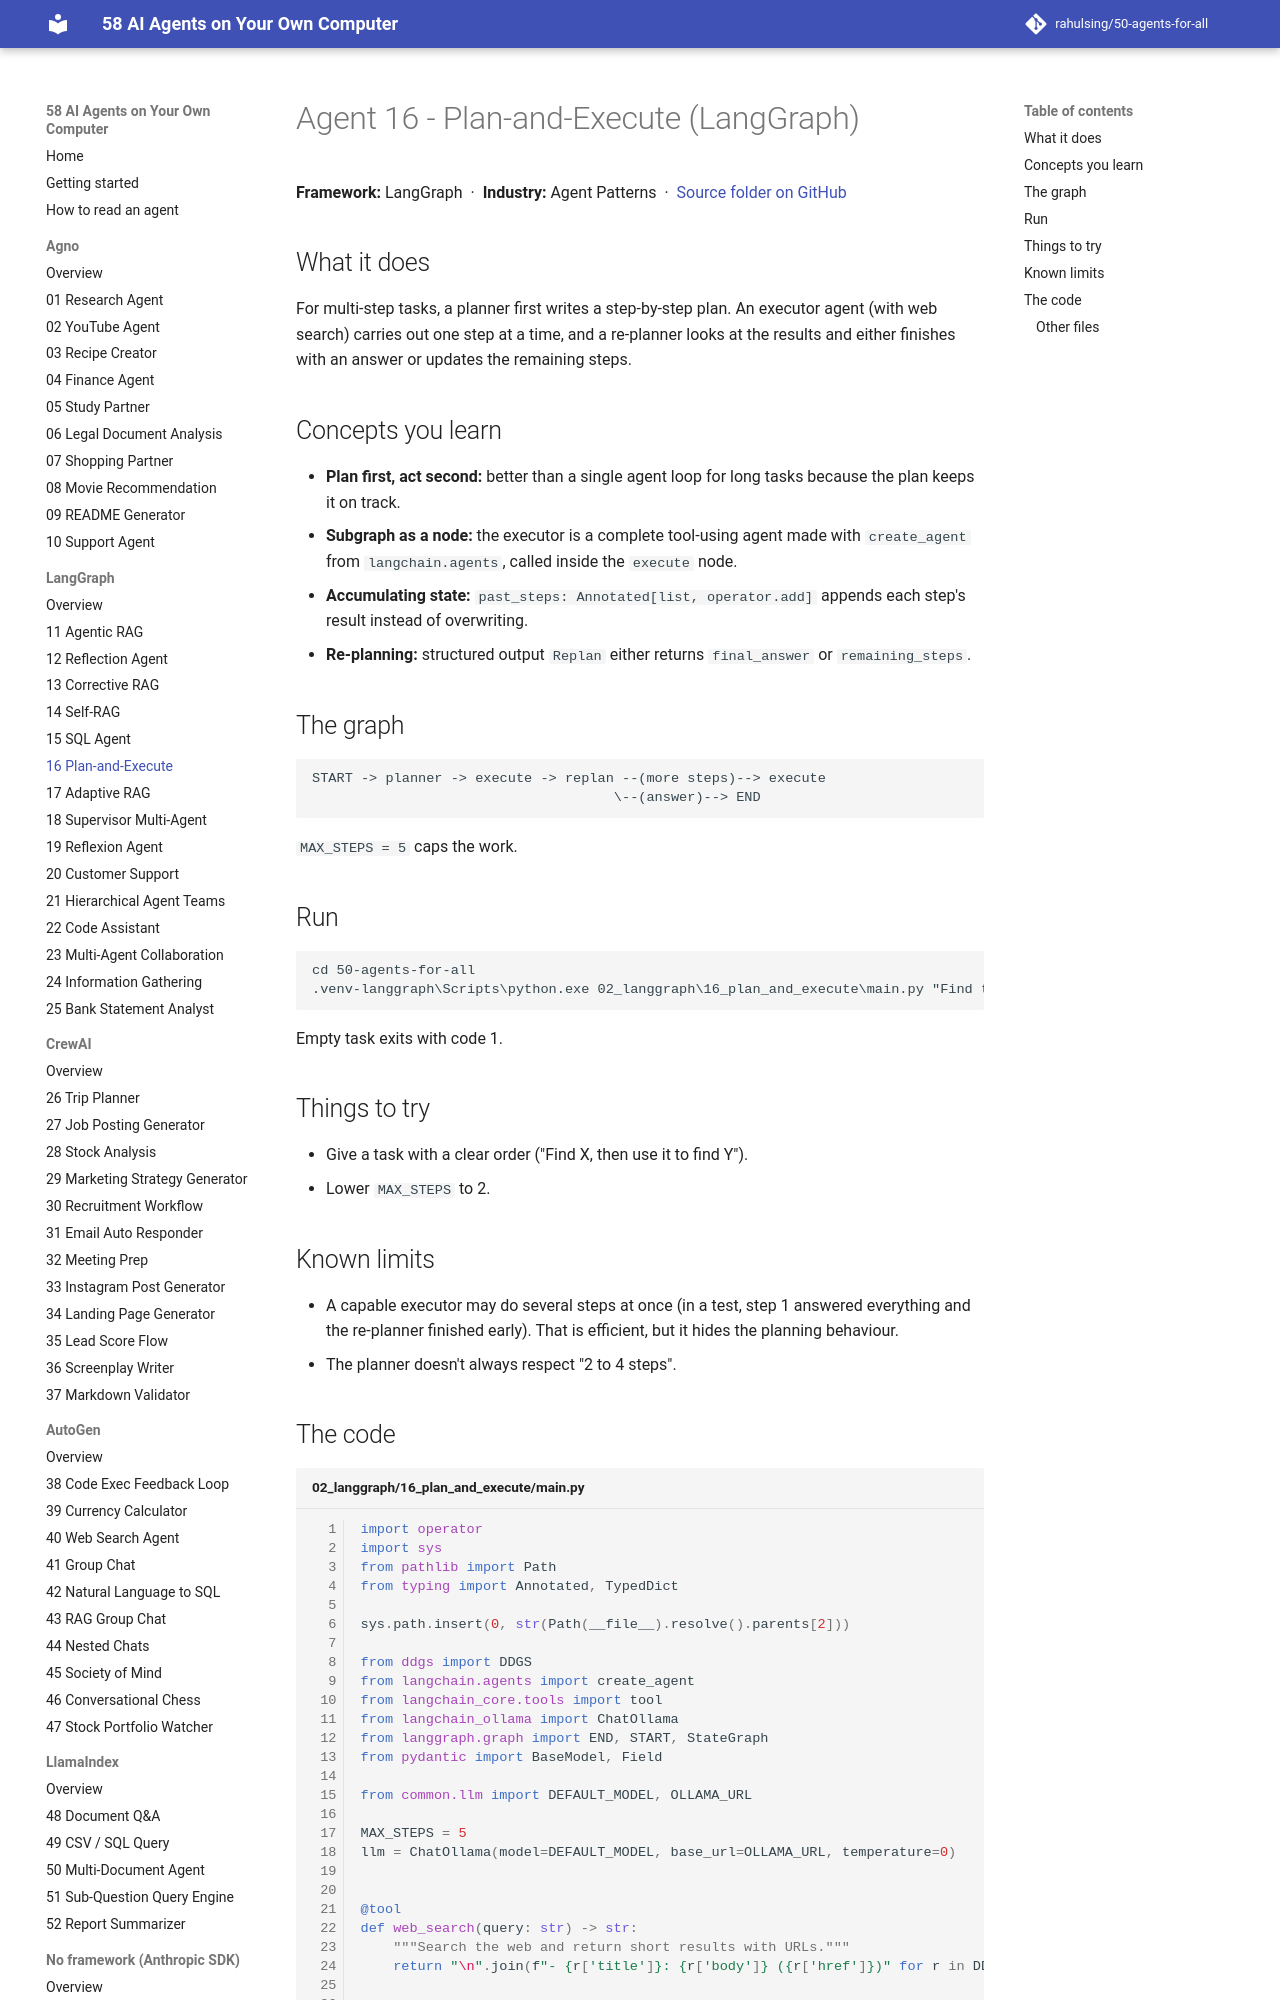

repository: rahulsing/50-agents-for-all · page: agents/02_langgraph/16_plan_and_execute/index.html · generator: mkdocs

# Agent 16 - Plan-and-Execute (LangGraph)

## What it does
For multi-step tasks, a planner first writes a step-by-step plan. An executor agent (with web search) carries out one step at a time, and a re-planner looks at the results and either finishes with an answer or updates the remaining steps.

## Concepts you learn
- **Plan first, act second:** better than a single agent loop for long tasks because the plan keeps it on track.
- **Subgraph as a node:** the executor is a complete tool-using agent made with `create_agent` from `langchain.agents`, called inside the `execute` node.
- **Accumulating state:** `past_steps: Annotated[list, operator.add]` appends each step's result instead of overwriting.
- **Re-planning:** structured output `Replan` either returns `final_answer` or `remaining_steps`.
